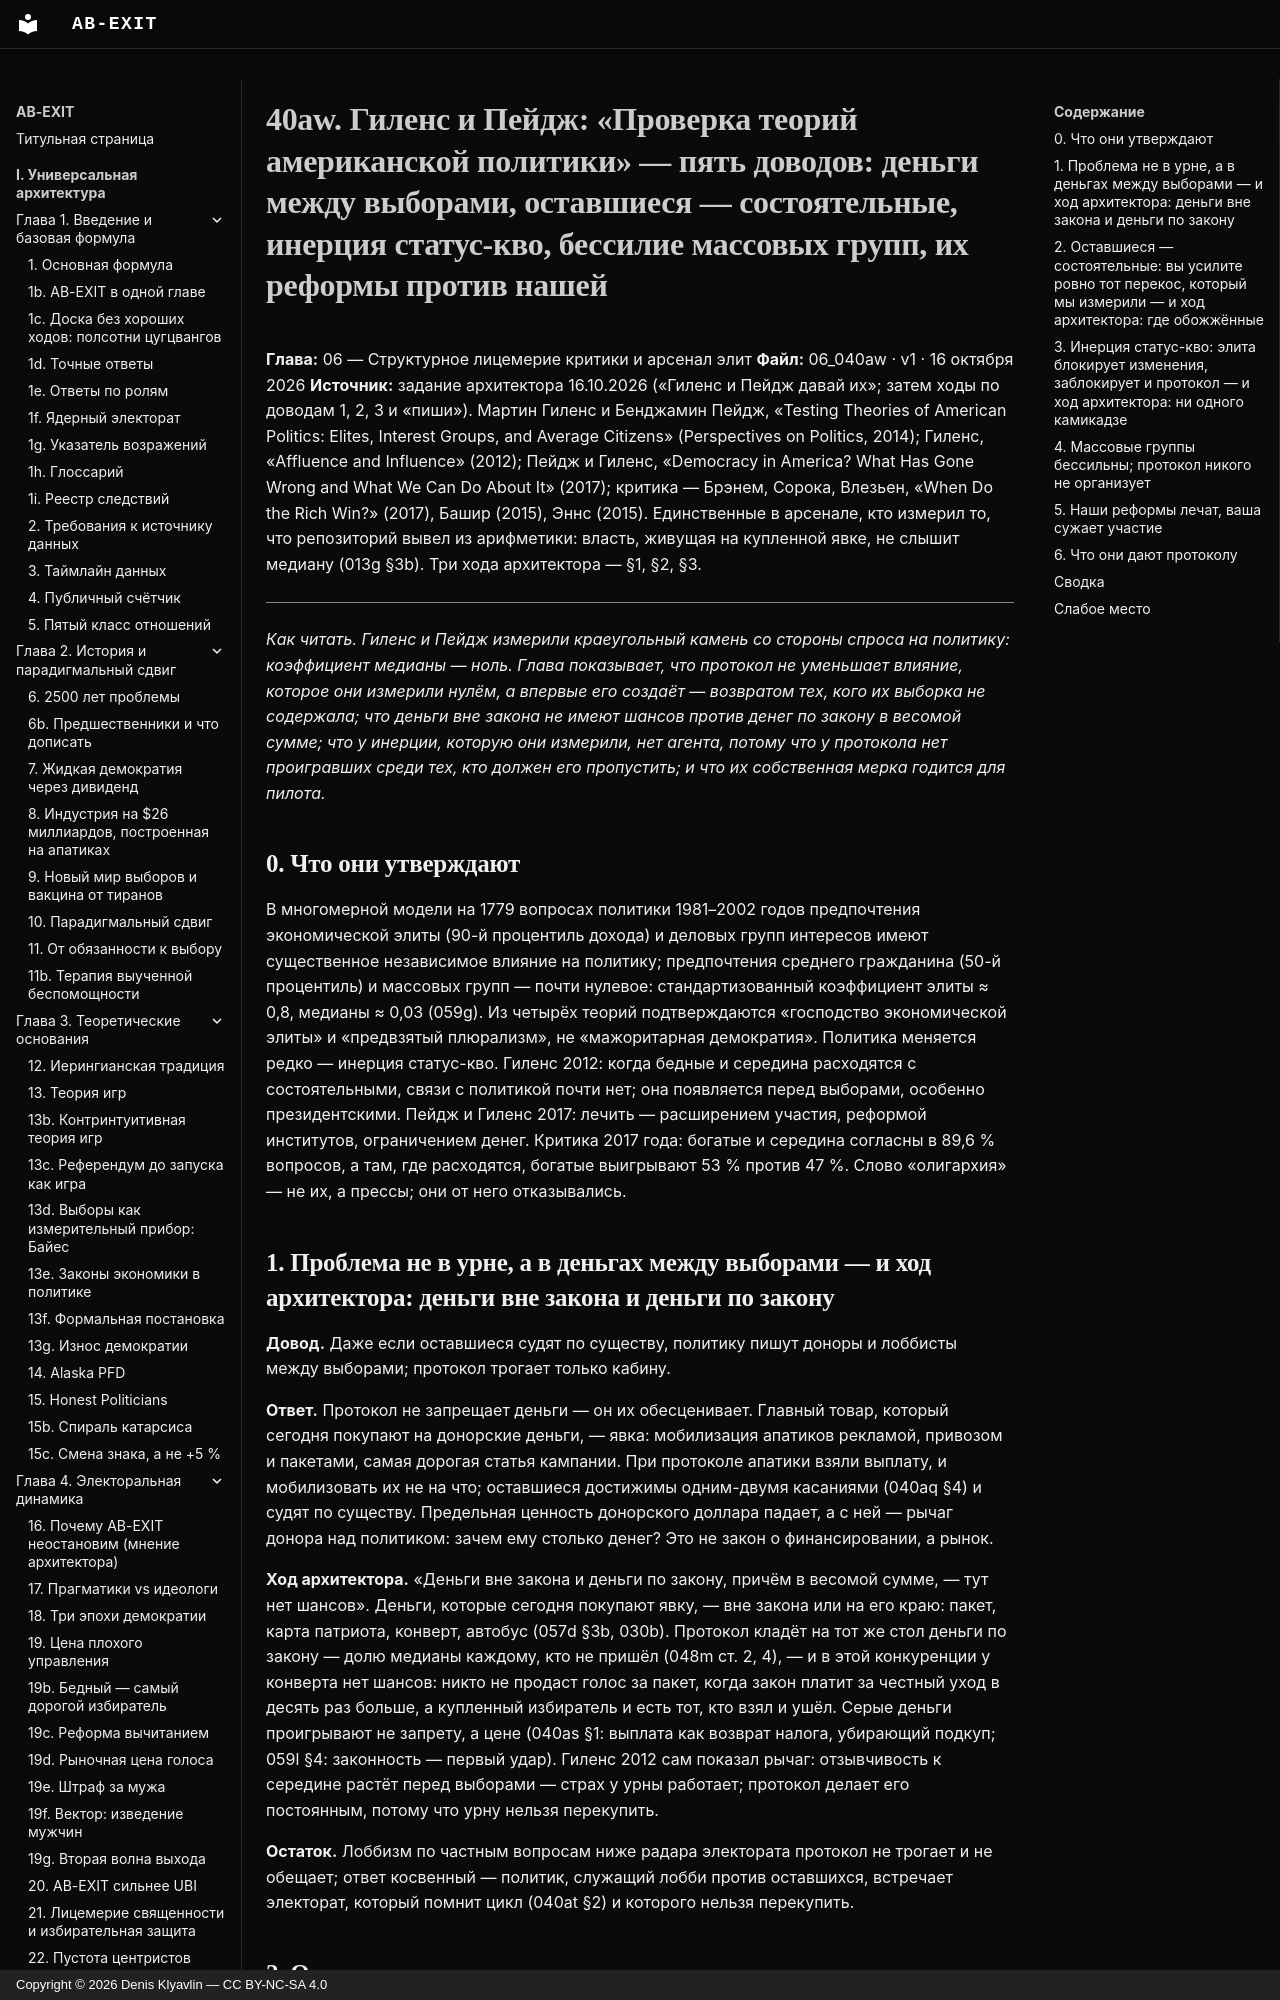

repository: Denis-Kliavlin/ab-exit · page: 06-critique-arsenal/040aw-gilens-page/index.html · generator: mkdocs · copyright: Copyright © 2026 Denis Klyavlin — CC BY-NC-SA 4.0

# 40aw. Гиленс и Пейдж: «Проверка теорий американской политики» — пять доводов: деньги между выборами, оставшиеся — состоятельные, инерция статус-кво, бессилие массовых групп, их реформы против нашей

**Глава:** 06 — Структурное лицемерие критики и арсенал элит
**Файл:** 06_040aw · v1 · 16 октября 2026
**Источник:** задание архитектора 16.10.2026 («Гиленс и Пейдж давай их»; затем ходы по доводам 1, 2, 3 и «пиши»). Мартин Гиленс и Бенджамин Пейдж, «Testing Theories of American Politics: Elites, Interest Groups, and Average Citizens» (Perspectives on Politics, 2014); Гиленс, «Affluence and Influence» (2012); Пейдж и Гиленс, «Democracy in America? What Has Gone Wrong and What We Can Do About It» (2017); критика — Брэнем, Сорока, Влезьен, «When Do the Rich Win?» (2017), Башир (2015), Эннс (2015). Единственные в арсенале, кто измерил то, что репозиторий вывел из арифметики: власть, живущая на купленной явке, не слышит медиану (013g §3b). Три хода архитектора — §1, §2, §3.

---

*Как читать. Гиленс и Пейдж измерили краеугольный камень со стороны спроса на политику: коэффициент медианы — ноль. Глава показывает, что протокол не уменьшает влияние, которое они измерили нулём, а впервые его создаёт — возвратом тех, кого их выборка не содержала; что деньги вне закона не имеют шансов против денег по закону в весомой сумме; что у инерции, которую они измерили, нет агента, потому что у протокола нет проигравших среди тех, кто должен его пропустить; и что их собственная мерка годится для пилота.*

## 0. Что они утверждают

В многомерной модели на 1779 вопросах политики 1981–2002 годов предпочтения экономической элиты (90-й процентиль дохода) и деловых групп интересов имеют существенное независимое влияние на политику; предпочтения среднего гражданина (50-й процентиль) и массовых групп — почти нулевое: стандартизованный коэффициент элиты ≈ 0,8, медианы ≈ 0,03 (059g). Из четырёх теорий подтверждаются «господство экономической элиты» и «предвзятый плюрализм», не «мажоритарная демократия». Политика меняется редко — инерция статус-кво. Гиленс 2012: когда бедные и середина расходятся с состоятельными, связи с политикой почти нет; она появляется перед выборами, особенно президентскими. Пейдж и Гиленс 2017: лечить — расширением участия, реформой институтов, ограничением денег. Критика 2017 года: богатые и середина согласны в 89,6 % вопросов, а там, где расходятся, богатые выигрывают 53 % против 47 %. Слово «олигархия» — не их, а прессы; они от него отказывались.
